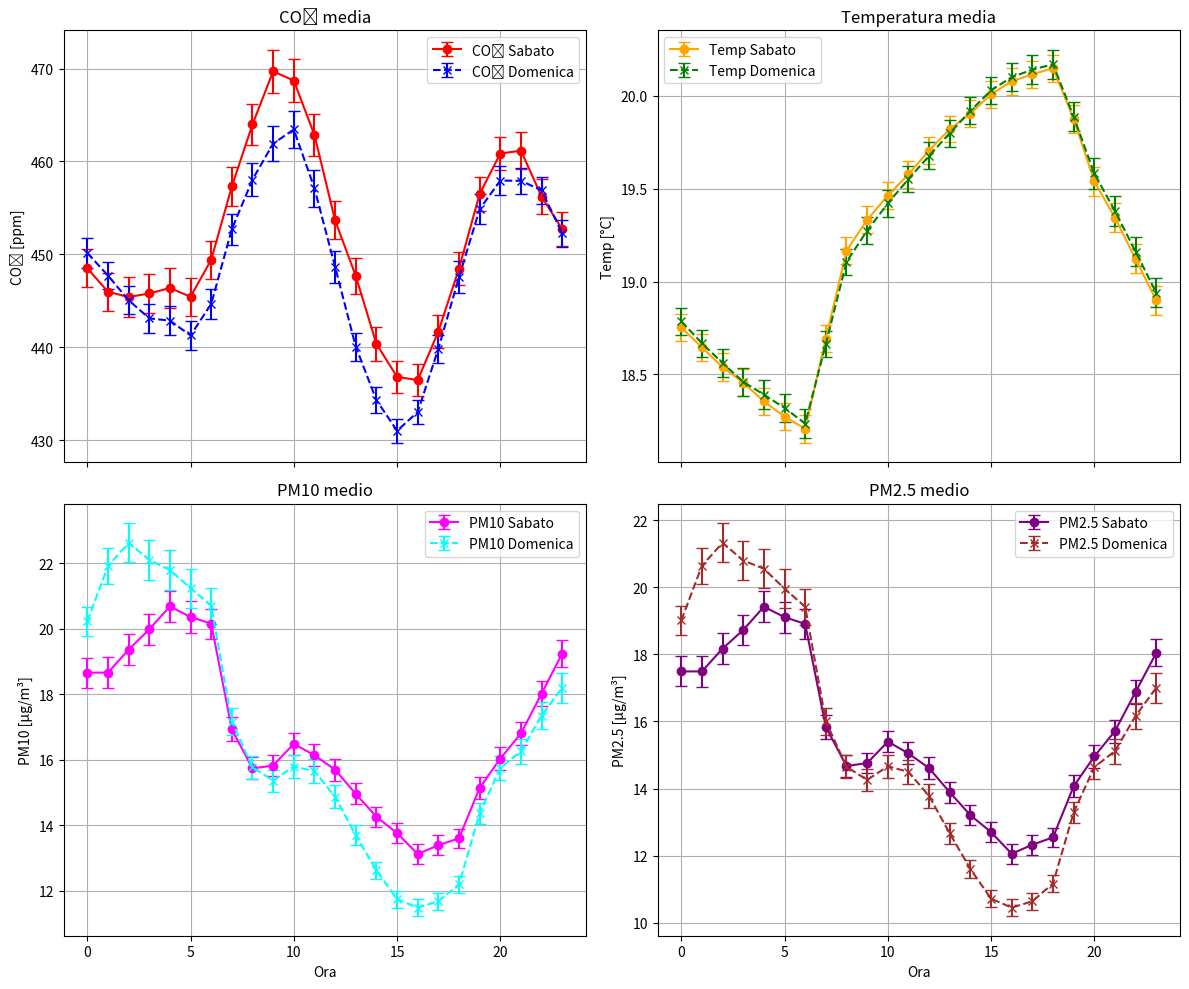

Source code (Python): (Note: this script raises an exception after producing the figure.)
import matplotlib.pyplot as plt
# Dati di esempio
x = [0,1,2,3,4,5,6,7,8,9,10,11,12,13,14,15,16,17,18,19,20,21,22,23]

# Sabato (a) e Domenica (b) – variabili numerate:
# 1 = co2, 2 = temp, 3 = pm10, 4 = pm25

# 1a = media_co2 sabato
# Sabato (a) e Domenica (b) – variabili numerate:
# 1 = co2, 2 = temp, 3 = pm10, 4 = pm25

# 1a = media_co2 sabato
y1b = [450.15065502183406, 447.7133479212254, 445.0589519650655, 443.1019955654102,
       442.8623853211009, 441.2666666666667, 444.65986394557823, 452.6993464052288,
       458.0479302832244, 461.91466083150985, 463.43790849673203, 457.10893246187364,
       448.65434782608696, 440.07002188183807, 434.30936819172113, 431.0065502183406,
       433.0153172866521, 439.83406113537118, 447.5416666666667, 454.86117136659436,
       457.9343544857768, 457.91521739130435, 456.882096069869, 452.2489082969432]
y1b_error = [1.6373602202152056, 1.485190964855617, 1.5053619908197151, 1.5817873702152607,
             1.5316922370136576, 1.5851873165909753, 1.5828344095473106, 1.6748046173914377,
             1.7609177274497918, 1.8522812610806776, 1.9766946376125398, 1.9830850308975387,
             1.6914777852973808, 1.5037602415296283, 1.3578357505294494, 1.297523973283344,
             1.3249831372220433, 1.5297235764536596, 1.6991747851581718, 1.6124707270368068,
             1.52376347004587, 1.4184265074792333, 1.4607213249092446, 1.4441160443940453]

# Sabato = y1a, y1a_error
y1a = [448.49774774774775, 445.97078651685393, 445.40401785714285, 445.7807606263982,
       446.3691275167785, 445.4304932735426, 449.4067415730337, 457.3011235955056,
       463.9843049327354, 469.6943820224719, 468.7017937219731, 462.83370786516854,
       453.6517857142857, 447.67561521252796, 440.35585585585586, 436.8084632516704,
       436.45842696629213, 441.68385650224215, 448.46651785714285, 456.4921348314607,
       460.84598214285714, 461.1543624161074, 456.21076233183856, 452.6943820224719]
y1a_error = [2.0475691914114083, 2.03187553038876, 2.1572974598919594, 2.1353801744392222,
             2.1057696402097963, 2.034450785828222, 2.058895188341301, 2.103895770683327,
             2.174304623374132, 2.3010694732000703, 2.3385364334562375, 2.2460836273407794,
             2.032044047997115, 1.9294703238998956, 1.8172704137607567, 1.7162115946205934,
             1.7229750388813356, 1.792015264148771, 1.8246112202397675, 1.8087823542316543,
             1.7917038829700196, 1.9817390845988314, 1.8852801364330922, 1.8407117203374543]

# Temperatura media ed errore
# Domenica = y2b, y2b_error
y2b = [18.785281385281385, 18.66702819956616, 18.56060606060606, 18.45934065934066,
       18.390454545454545, 18.31890660592255, 18.23438202247191, 18.663498920086393,
       19.10561555075594, 19.27418655097614, 19.420950323974082, 19.552051835853132,
       19.677155172413793, 19.799566160520607, 19.919438444924406, 20.02987012987013,
       20.100867678958785, 20.141774891774892, 20.170652173913043, 19.888172043010753,
       19.581995661605206, 19.379525862068965, 19.16082251082251, 18.93896103896104]
y2b_error = [0.07400540824761909, 0.07367999088901599, 0.0731876309501036, 0.07506972770696443,
             0.07671217816345755, 0.07677926523686311, 0.07616371049201467, 0.07230725573516,
             0.07150210700087298, 0.07165413393984814, 0.07122504956089894, 0.0717732600102923,
             0.07208944450724761, 0.07271495996283048, 0.07316248120403987, 0.07460153836785846,
             0.07518030302842808, 0.07601728738067073, 0.07689366189050104, 0.07971506038410743,
             0.08177394477404713, 0.08099892949493528, 0.07995702964878026, 0.07812499208060589]

# Sabato = y2a, y2a_error
y2a = [18.75267857142857, 18.64498886414254, 18.53849557522124, 18.455654101995565,
       18.353658536585366, 18.27222222222222, 18.206013363028953, 18.69153674832962,
       19.165333333333332, 19.33229398663697, 19.463333333333333, 19.57795100222717,
       19.70575221238938, 19.82150776053215, 19.9046875, 20.009271523178808,
       20.078396436525613, 20.116444444444444, 20.149115044247787, 19.876391982182628,
       19.539735099337748, 19.344124168514413, 19.121555555555557, 18.898218262806237]
y2a_error = [0.07388231807752148, 0.07382926078845596, 0.07397270386893541, 0.07413766657059485,
             0.0744873739378021, 0.07455560921565416, 0.07506936035786746, 0.0734470358006851,
             0.07224059994987952, 0.07269778039574443, 0.0724986240045549, 0.07302154077399543,
             0.07219310967747333, 0.0724519150451319, 0.07260477478099578, 0.07255226659185599,
             0.0736758858981237, 0.0737766954897167, 0.07389903963697372, 0.07723528152388733,
             0.07988778686484885, 0.07946147672026353, 0.07811313919424227, 0.07608906027356191]

# PM10 media ed errore
# Domenica = y3b, y3b_error
y3b = [20.22943722943723, 21.9175704989154, 22.62770562770563, 22.10989010989011,
       21.8, 21.24373576309795, 20.707865168539326, 17.168466522678186,
       15.775377969762419, 15.366594360086768, 15.796976241900648, 15.658747300215983,
       14.872844827586207, 13.6941431670282, 12.628509719222462, 11.744588744588745,
       11.48590021691974, 11.681818181818182, 12.195652173913043, 14.36989247311828,
       15.754880694143167, 16.26293103448276, 17.35064935064935, 18.20779220779221]
y3b_error = [0.4514834636613374, 0.5518946458156408, 0.5989443866851656, 0.6023244315908578,
             0.6001587420297292, 0.5940652612883909, 0.5550020198049738, 0.41354934940001553,
             0.3538995866556212, 0.3354685065640006, 0.3535181221982708, 0.37834821723977274,
             0.35495603921396196, 0.30508496787620676, 0.2669033216556792, 0.2549144304229593,
             0.2564379796029895, 0.2619488390559185, 0.26217074692187436, 0.3253757596070388,
             0.37560540284683425, 0.385316935264889, 0.40806535491706497, 0.4574157767649047]

# Sabato = y3a, y3a_error
y3a = [18.66294642857143, 18.665924276169265, 19.36504424778761, 19.984478935698448,
       20.689578713968958, 20.36222222222222, 20.164810690423163, 16.928730512249443,
       15.74, 15.826280623608018, 16.49111111111111, 16.14031180400891,
       15.701327433628318, 14.960088691796009, 14.263392857142857, 13.76158940397351,
       13.124721603563474, 13.393333333333333, 13.603982300884956, 15.146993318485523,
       16.037527593818985, 16.80709534368071, 18.026666666666668, 19.247216035634743]
y3a_error = [0.4615494002888212, 0.471327762829063, 0.4736693092649592, 0.4733493192003499,
             0.4750308454343732, 0.48123386420769587, 0.4576924747168212, 0.3669780389708618,
             0.3331297076638259, 0.3162690296445736, 0.33226603030486435, 0.33535505783630987,
             0.3405866269452691, 0.3216525572115675, 0.30982531981976535, 0.3025952237929929,
             0.30692421167762246, 0.30124200546236307, 0.2945997417985274, 0.3322733155117651,
             0.3456596047864181, 0.34976652399876124, 0.3765041926426, 0.41626878817076]

# PM2.5 media ed errore
# Domenica = y4b, y4b_error
y4b = [19.00865800865801, 20.639913232104122, 21.322510822510822, 20.793406593406594,
       20.55, 19.954441913439636, 19.41573033707865, 16.0,
       14.650107991360691, 14.255965292841649, 14.663066954643629, 14.496760259179266,
       13.775862068965518, 12.661605206073753, 11.602591792656588, 10.718614718614719,
       10.45119305856833, 10.640692640692641, 11.169565217391305, 13.288172043010753,
       14.635574837310195, 15.116379310344828, 16.164502164502165, 17.002164502164502]
y4b_error = [0.4362634300878159, 0.534961886066788, 0.5815594774305112, 0.5844335468237185,
             0.5829020484565514, 0.5761468648174979, 0.5370760681168195, 0.4002047104567881,
             0.3423416755965098, 0.3254419444204702, 0.3424244262537012, 0.3656022406462859,
             0.3465502142194082, 0.30169137478219976, 0.2637030826900992, 0.2511060499258038,
             0.2515832338768664, 0.2564065358454131, 0.2588837778320011, 0.3166626535045883,
             0.36429574012220883, 0.37234022060064037, 0.3928604379134881, 0.44175551678728814]

# Sabato = y4a, y4a_error
y4a = [17.488839285714285, 17.489977728285078, 18.170353982300885, 18.725055432372506,
       19.416851441241685, 19.106666666666667, 18.90423162583519, 15.830734966592428,
       14.671111111111111, 14.757238307349666, 15.397777777777778, 15.046770601336303,
       14.606194690265487, 13.886917960088692, 13.205357142857143, 12.701986754966887,
       12.055679287305123, 12.326666666666667, 12.54424778761062, 14.066815144766147,
       14.955849889624724, 15.711751662971175, 16.880, 18.042316258351893]
y4a_error = [0.44732939584718207, 0.4573360736934174, 0.4596735580331798, 0.4575818639601536,
             0.4589888515519311, 0.46519483668692857, 0.44182575773534494, 0.3573237203133558,
             0.32458699278376363, 0.3080198174142161, 0.32313882038863234, 0.32630780379547925,
             0.331056858262151, 0.3140719762842398, 0.30360755664552685, 0.295743044495429,
             0.2988038915396439, 0.2934826170715019, 0.28743577888553823, 0.3229538887429303,
             0.3363993644588129, 0.3400978636615363, 0.3642901997939613, 0.40190865119744584]




fig, axs = plt.subplots(2, 2, figsize=(12, 10), sharex=True)

# CO₂
axs[0, 0].errorbar(x, y1a, yerr=y1a_error,
                   label='CO₂ Sabato', color='red', marker='o', capsize=4)
axs[0, 0].errorbar(x, y1b, yerr=y1b_error,
                   label='CO₂ Domenica', color='blue', marker='x', linestyle='--', capsize=4)
axs[0, 0].set_title('CO₂ media')
axs[0, 0].set_ylabel('CO₂ [ppm]')
axs[0, 0].legend()
axs[0, 0].grid(True)

# Temperatura
axs[0, 1].errorbar(x, y2a, yerr=y2a_error,
                   label='Temp Sabato', color='orange', marker='o', capsize=4)
axs[0, 1].errorbar(x, y2b, yerr=y2b_error,
                   label='Temp Domenica', color='green', marker='x', linestyle='--', capsize=4)
axs[0, 1].set_title('Temperatura media')
axs[0, 1].set_ylabel('Temp [°C]')
axs[0, 1].legend()
axs[0, 1].grid(True)

# PM10
axs[1, 0].errorbar(x, y3a, yerr=y3a_error,
                   label='PM10 Sabato', color='magenta', marker='o', capsize=4)
axs[1, 0].errorbar(x, y3b, yerr=y3b_error,
                   label='PM10 Domenica', color='cyan', marker='x', linestyle='--', capsize=4)
axs[1, 0].set_title('PM10 medio')
axs[1, 0].set_xlabel('Ora')
axs[1, 0].set_ylabel('PM10 [μg/m³]')
axs[1, 0].legend()
axs[1, 0].grid(True)

# PM2.5
axs[1, 1].errorbar(x, y4a, yerr=y4a_error,
                   label='PM2.5 Sabato', color='purple', marker='o', capsize=4)
axs[1, 1].errorbar(x, y4b, yerr=y4b_error,
                   label='PM2.5 Domenica', color='brown', marker='x', linestyle='--', capsize=4)
axs[1, 1].set_title('PM2.5 medio')
axs[1, 1].set_xlabel('Ora')
axs[1, 1].set_ylabel('PM2.5 [μg/m³]')
axs[1, 1].legend()
axs[1, 1].grid(True)

plt.tight_layout()
plt.savefig("Grafici/quattro_graficiC.png")
plt.show()

# -------------------------------------------------------------------
# 2) GRAFICI SEPARATI (uno per ciascuna variabile)
# -------------------------------------------------------------------

# --- Grafico 1: CO₂ ---
plt.figure(figsize=(8, 5))
plt.errorbar(x, y1a, yerr=y1a_error,
             label='CO₂ Sabato', color='red', marker='o', capsize=4)
plt.errorbar(x, y1b, yerr=y1b_error,
             label='CO₂ Domenica', color='blue', marker='x', linestyle='--', capsize=4)
plt.title('CO₂ media Sabato vs Domenica')
plt.xlabel('Ora')
plt.ylabel('CO₂ [ppm]')
plt.legend()
plt.grid(True)
plt.tight_layout()
plt.savefig("Grafici/co2_separatoC.png")
plt.show()

# --- Grafico 2: Temperatura ---
plt.figure(figsize=(8, 5))
plt.errorbar(x, y2a, yerr=y2a_error,
             label='Temp Sabato', color='orange', marker='o', capsize=4)
plt.errorbar(x, y2b, yerr=y2b_error,
             label='Temp Domenica', color='green', marker='x', linestyle='--', capsize=4)
plt.title('Temperatura media Sabato vs Domenica')
plt.xlabel('Ora')
plt.ylabel('Temperatura [°C]')
plt.legend()
plt.grid(True)
plt.tight_layout()
plt.savefig("Grafici/temperatura_separatoC.png")
plt.show()

# --- Grafico 3: PM10 ---
plt.figure(figsize=(8, 5))
plt.errorbar(x, y3a, yerr=y3a_error,
             label='PM10 Sabato', color='magenta', marker='o', capsize=4)
plt.errorbar(x, y3b, yerr=y3b_error,
             label='PM10 Domenica', color='cyan', marker='x', linestyle='--', capsize=4)
plt.title('PM10 medio Sabato vs Domenica')
plt.xlabel('Ora')
plt.ylabel('PM10 [μg/m³]')
plt.legend()
plt.grid(True)
plt.tight_layout()
plt.savefig("Grafici/pm10_separatoC.png")
plt.show()

# --- Grafico 4: PM2.5 ---
plt.figure(figsize=(8, 5))
plt.errorbar(x, y4a, yerr=y4a_error,
             label='PM2.5 Sabato', color='purple', marker='o', capsize=4)
plt.errorbar(x, y4b, yerr=y4b_error,
             label='PM2.5 Domenica', color='brown', marker='x', linestyle='--', capsize=4)
plt.title('PM2.5 medio Sabato vs Domenica')
plt.xlabel('Ora')
plt.ylabel('PM2.5 [μg/m³]')
plt.legend()
plt.grid(True)
plt.tight_layout()
plt.savefig("Grafici/pm25_separatoC.png")
plt.show()